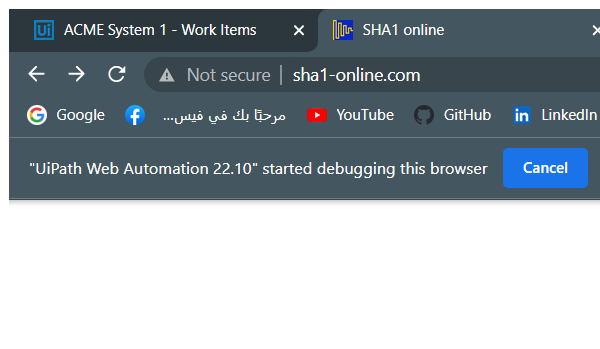
Task: Robotic Enterprise Framework
Workflow: Sha1_InsertDataToWeb&GetClientSecurityHash

Step 1 [try]: Attach Browser 'chrome.exe  SHA1 online' in window 'SHA1 online' (chrome.exe)

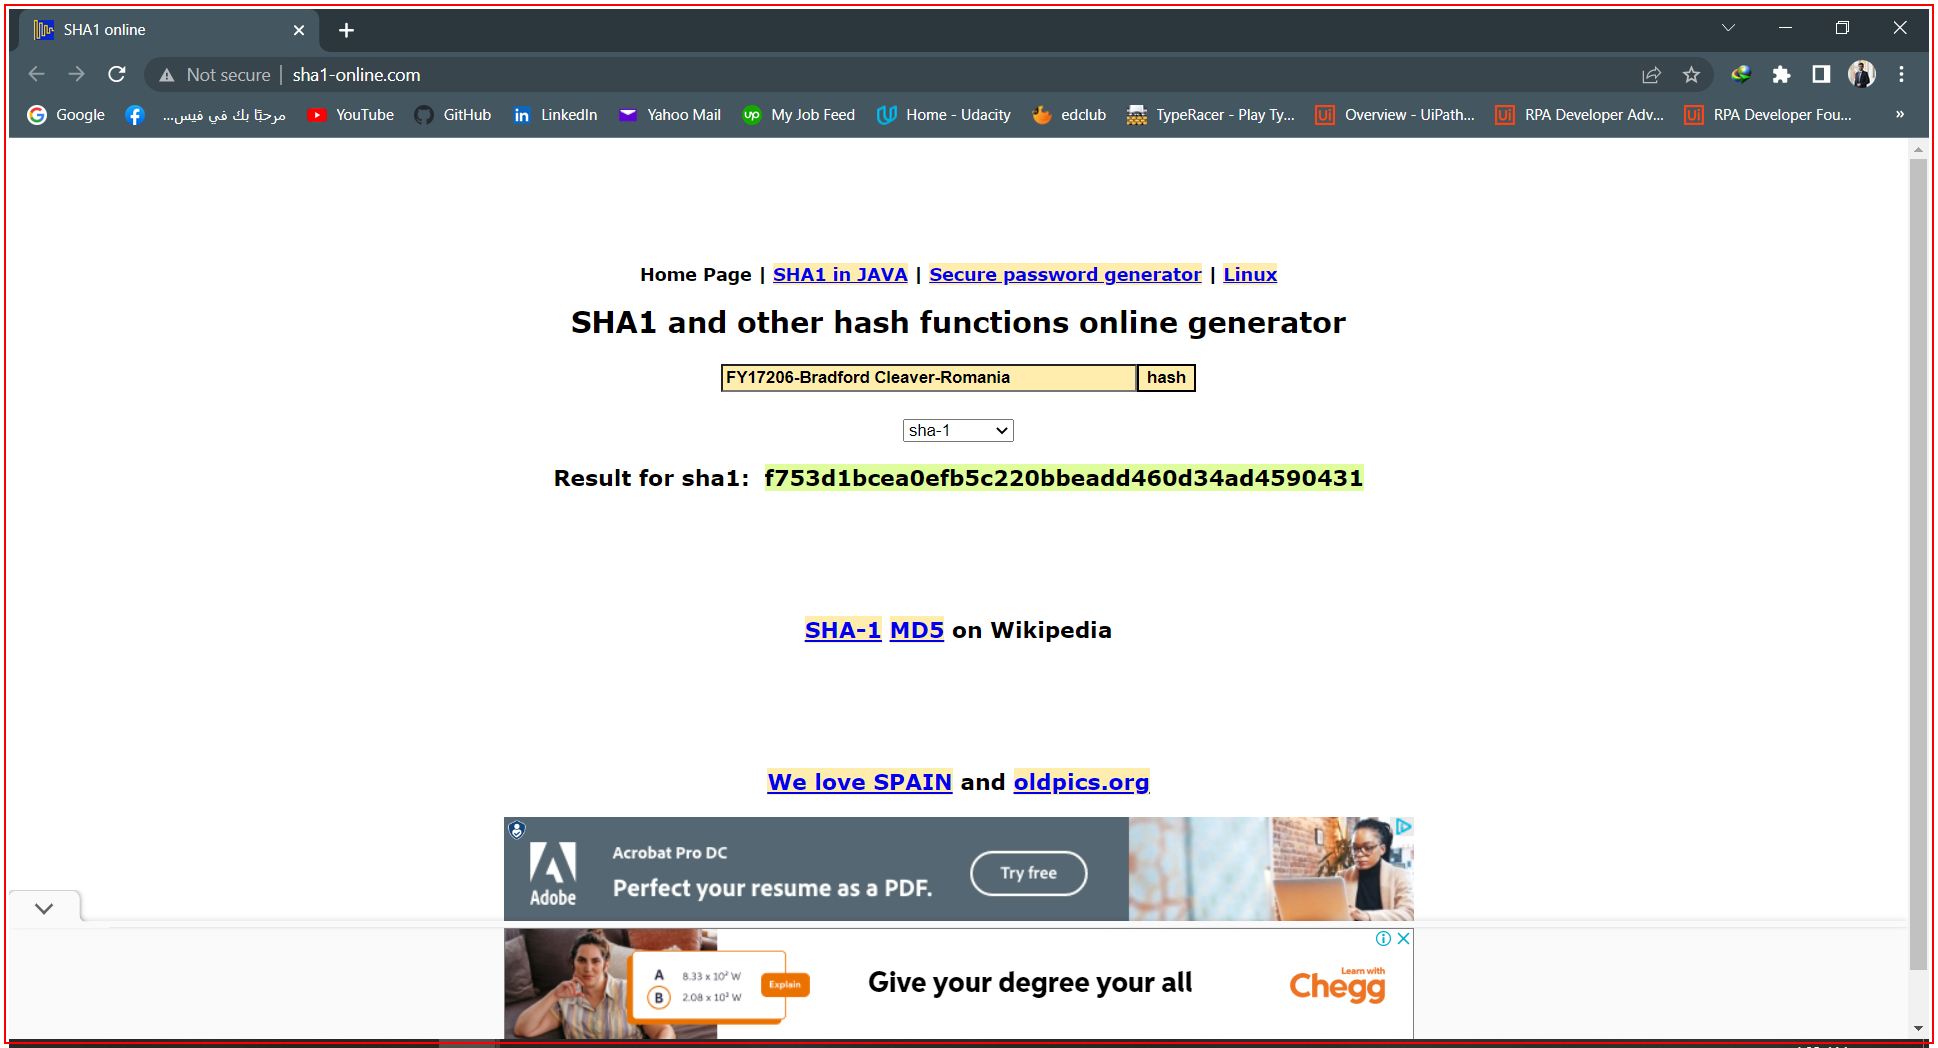
Step 2 [try]: Activate 'chrome.exe SHA1'

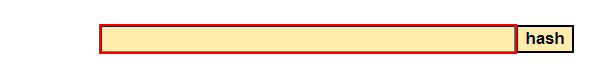
Step 3: type "[in_ClientID + "-" + in_ClientName + "-" + in_ClientCountry]" into the text box

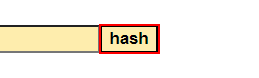
Step 4: click on the text box 'hash'

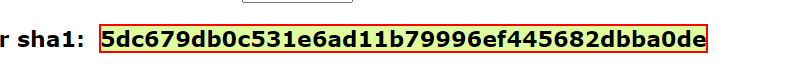
Step 5: get-text from the element